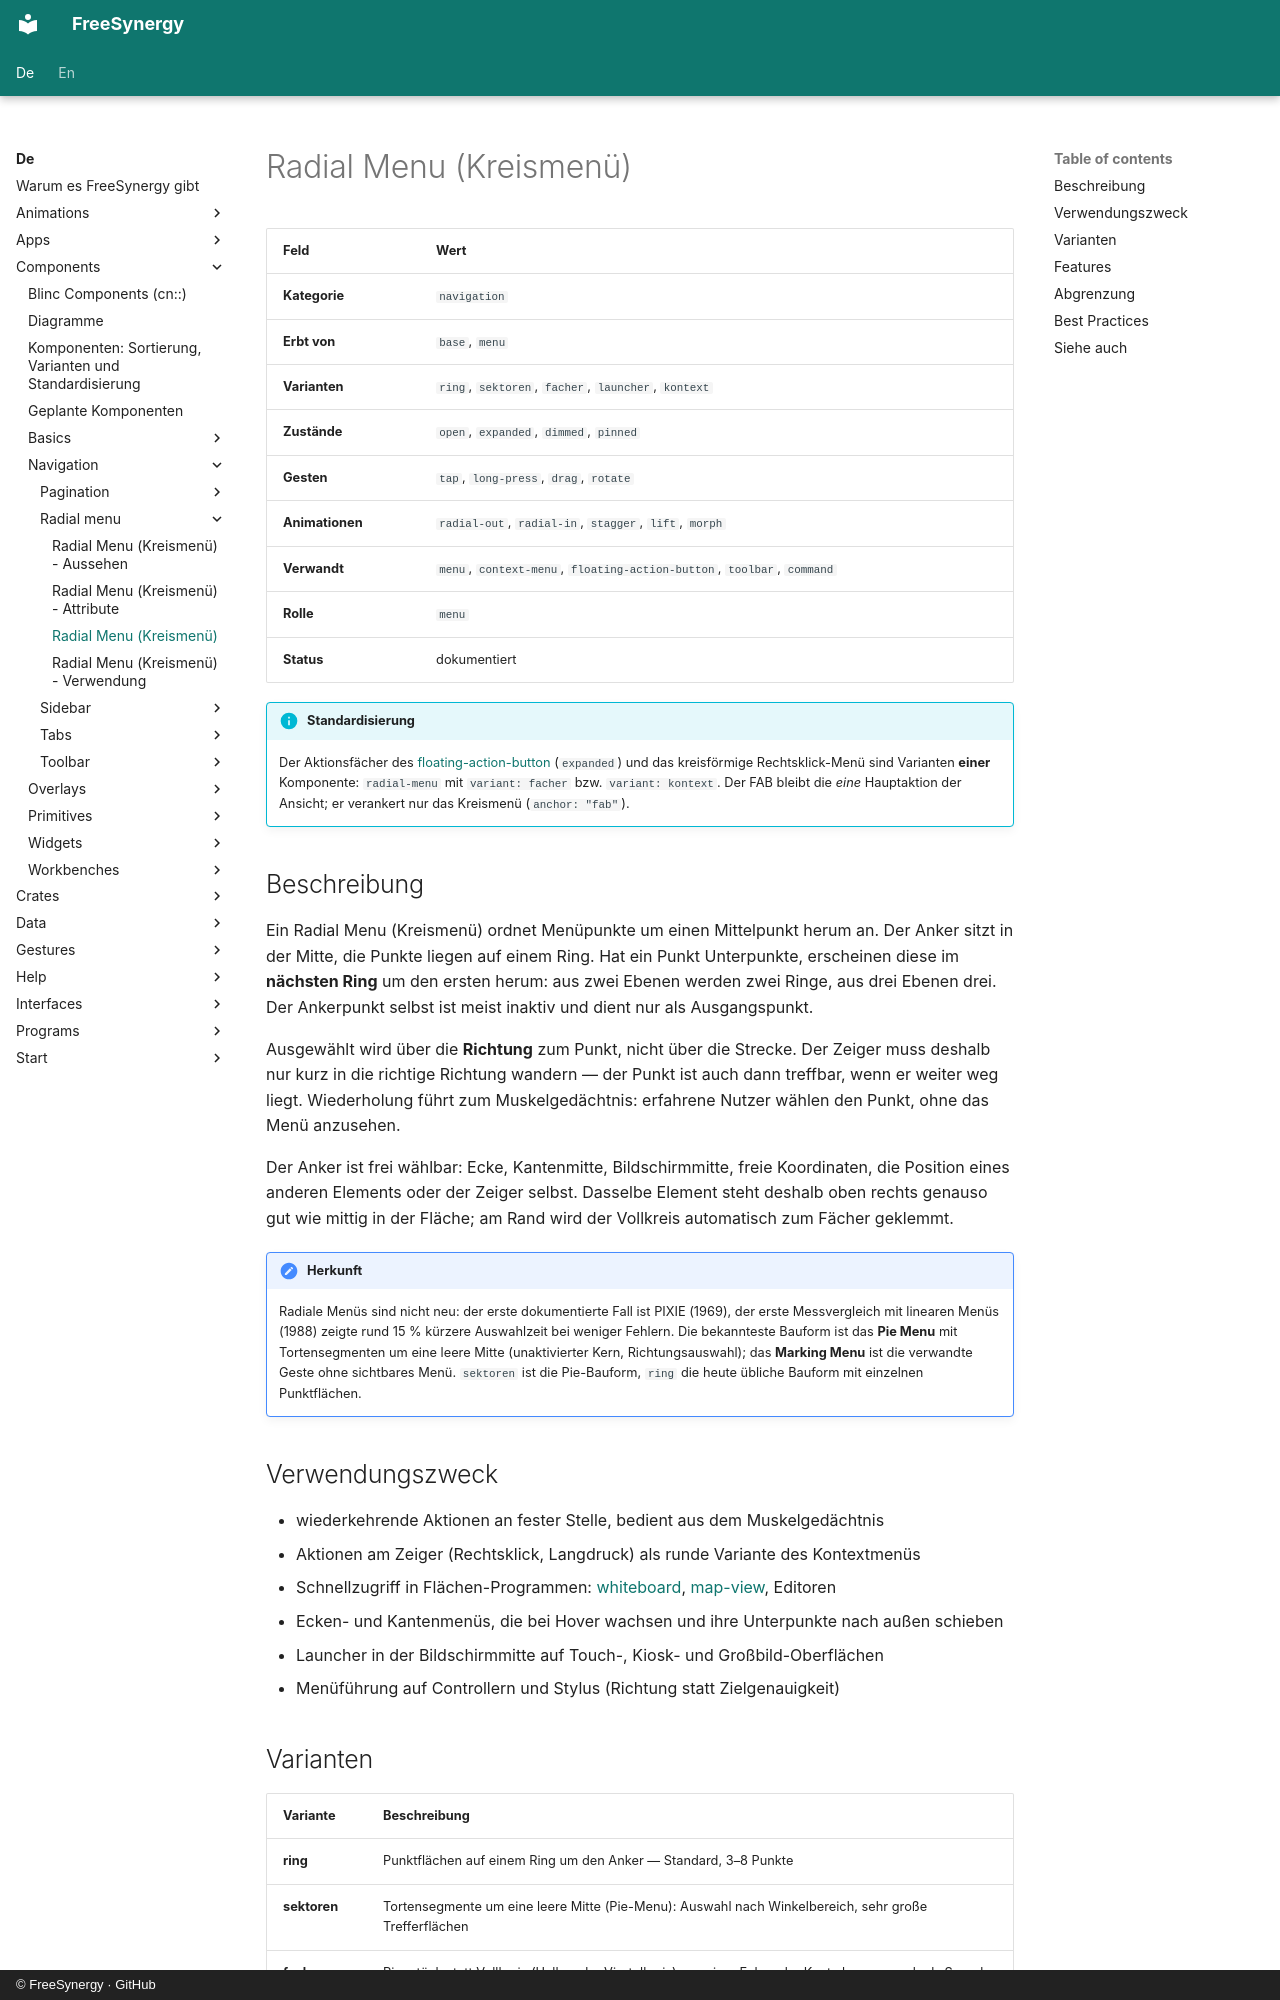

repository: FreeSynergy/fs-documentation · page: de/components/navigation/radial-menu/description/index.html · generator: mkdocs · copyright: © FreeSynergy · GitHub

# Radial Menu (Kreismenü)

| Feld | Wert |
|------|------|
| **Kategorie** | `navigation` |
| **Erbt von** | `base`, `menu` |
| **Varianten** | `ring`, `sektoren`, `facher`, `launcher`, `kontext` |
| **Zustände** | `open`, `expanded`, `dimmed`, `pinned` |
| **Gesten** | `tap`, `long-press`, `drag`, `rotate` |
| **Animationen** | `radial-out`, `radial-in`, `stagger`, `lift`, `morph` |
| **Verwandt** | `menu`, `context-menu`, `floating-action-button`, `toolbar`, `command` |
| **Rolle** | `menu` |
| **Status** | dokumentiert |

!!! info "Standardisierung"
    Der Aktionsfächer des [floating-action-button](../../actions/floating-action-button/)
    (`expanded`) und das kreisförmige Rechtsklick-Menü sind Varianten **einer**
    Komponente: `radial-menu` mit `variant: facher` bzw. `variant: kontext`. Der FAB
    bleibt die *eine* Hauptaktion der Ansicht; er verankert nur das Kreismenü
    (`anchor: "fab"`).

## Beschreibung

Ein Radial Menu (Kreismenü) ordnet Menüpunkte um einen Mittelpunkt herum an. Der Anker
sitzt in der Mitte, die Punkte liegen auf einem Ring. Hat ein Punkt Unterpunkte, erscheinen
diese im **nächsten Ring** um den ersten herum: aus zwei Ebenen werden zwei Ringe, aus drei
Ebenen drei. Der Ankerpunkt selbst ist meist inaktiv und dient nur als Ausgangspunkt.

Ausgewählt wird über die **Richtung** zum Punkt, nicht über die Strecke. Der Zeiger muss
deshalb nur kurz in die richtige Richtung wandern — der Punkt ist auch dann treffbar, wenn
er weiter weg liegt. Wiederholung führt zum Muskelgedächtnis: erfahrene Nutzer wählen den
Punkt, ohne das Menü anzusehen.

Der Anker ist frei wählbar: Ecke, Kantenmitte, Bildschirmmitte, freie Koordinaten, die
Position eines anderen Elements oder der Zeiger selbst. Dasselbe Element steht deshalb oben
rechts genauso gut wie mittig in der Fläche; am Rand wird der Vollkreis automatisch zum
Fächer geklemmt.

!!! note "Herkunft"
    Radiale Menüs sind nicht neu: der erste dokumentierte Fall ist PIXIE (1969), der erste
    Messvergleich mit linearen Menüs (1988) zeigte rund 15 % kürzere Auswahlzeit bei
    weniger Fehlern. Die bekannteste Bauform ist das **Pie Menu** mit Tortensegmenten um
    eine leere Mitte (unaktivierter Kern, Richtungsauswahl); das **Marking Menu** ist die
    verwandte Geste ohne sichtbares Menü. `sektoren` ist die Pie-Bauform, `ring` die heute
    übliche Bauform mit einzelnen Punktflächen.

## Verwendungszweck

- wiederkehrende Aktionen an fester Stelle, bedient aus dem Muskelgedächtnis
- Aktionen am Zeiger (Rechtsklick, Langdruck) als runde Variante des Kontextmenüs
- Schnellzugriff in Flächen-Programmen: [whiteboard](../../special/whiteboard/),
  [map-view](../../special/map-view/), Editoren
- Ecken- und Kantenmenüs, die bei Hover wachsen und ihre Unterpunkte nach außen schieben
- Launcher in der Bildschirmmitte auf Touch-, Kiosk- und Großbild-Oberflächen
- Menüführung auf Controllern und Stylus (Richtung statt Zielgenauigkeit)

## Varianten

| Variante | Beschreibung |
|----------|--------------|
| **ring** | Punktflächen auf einem Ring um den Anker — Standard, 3–8 Punkte |
| **sektoren** | Tortensegmente um eine leere Mitte (Pie-Menu): Auswahl nach Winkelbereich, sehr große Trefferflächen |
| **facher** | Ringstück statt Vollkreis (Halb- oder Viertelkreis) aus einer Ecke oder Kante heraus, auch als Speed-Dial |
| **launcher** | frei stehender Kreis, meist in der Bildschirmmitte, mit Unterpunkten in weiteren Ringen |
| **kontext** | erscheint an der Zeigerposition (Rechtsklick, Langdruck) |
